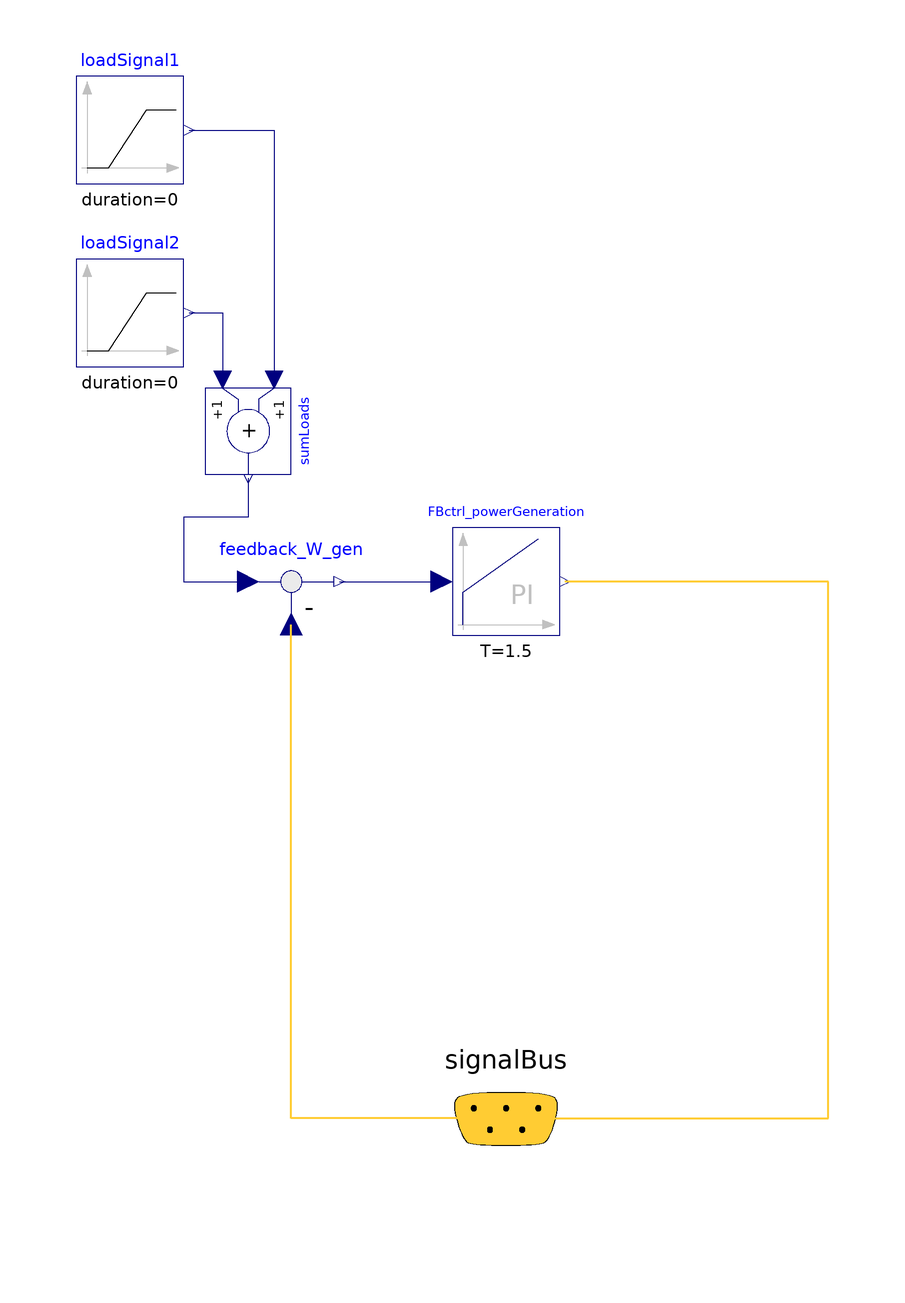

The component connection diagram of the Modelica model below, drawn from its own Placement and Line annotations.

model CS_GTPP_closed
  extends NHES.GasTurbine.Controllers.BaseClasses.Partial_SES_CS;
  Modelica.Blocks.Math.Feedback feedback_W_gen annotation (Placement(
        transformation(
        extent={{-10,-10},{10,10}},
        rotation=0,
        origin={-40,0})));
  Modelica.Blocks.Sources.Ramp loadSignal1(
      duration=0,
      offset=35*1e6,
      startTime=10,
      height=-3.5*1e6*5) annotation (Placement(transformation(
          extent={{-10,-10},{10,10}},
          rotation=0,
          origin={-70,84})));
  Modelica.Blocks.Math.Add sumLoads annotation (Placement(transformation(
          extent={{-8,-8},{8,8}},
          rotation=-90,
          origin={-48,28})));
  Modelica.Blocks.Sources.Ramp loadSignal2(
    duration=0,
    offset=0,
    startTime=40,
    height=3.5*1e6*3.1)        annotation (Placement(transformation(
        extent={{-10,-10},{10,10}},
        rotation=0,
        origin={-70,50})));
  Modelica.Blocks.Continuous.PI FBctrl_powerGeneration(
    y_start=1,
    x_start=1/FBctrl_powerGeneration.k,
    T=1.5,
    initType=Modelica.Blocks.Types.Init.InitialOutput,
    k=30/(35e6))
    annotation (Placement(transformation(extent={{-10,-10},{10,10}})));
equation
  connect(loadSignal1.y, sumLoads.u1) annotation (Line(points={{-59,84},{
          -43.2,84},{-43.2,37.6}}, color={0,0,127}));
  connect(loadSignal2.y, sumLoads.u2) annotation (Line(points={{-59,50},{
          -52.8,50},{-52.8,37.6}}, color={0,0,127}));
  connect(sumLoads.y, feedback_W_gen.u1) annotation (Line(points={{-48,19.2},
          {-48,12},{-60,12},{-60,0},{-48,0}}, color={0,0,127}));
  connect(feedback_W_gen.y, FBctrl_powerGeneration.u)
    annotation (Line(points={{-31,0},{-18,0},{-12,0}}, color={0,0,127}));
  connect(signalBus.Signal_SES.s_W_gen, feedback_W_gen.u2) annotation (Line(
      points={{0.1,-99.9},{-20,-99.9},{-40,-99.9},{-40,-8}},
      color={255,204,51},
      thickness=0.5));
  connect(signalBus.Signal_SES.c_wf_pu, FBctrl_powerGeneration.y) annotation (
     Line(
      points={{0.1,-99.9},{60,-99.9},{60,0},{11,0}},
      color={255,204,51},
      thickness=0.5));
  annotation (defaultComponentName="CS",
  Icon(coordinateSystem(preserveAspectRatio=false)), Diagram(
        coordinateSystem(preserveAspectRatio=false)));
end CS_GTPP_closed;